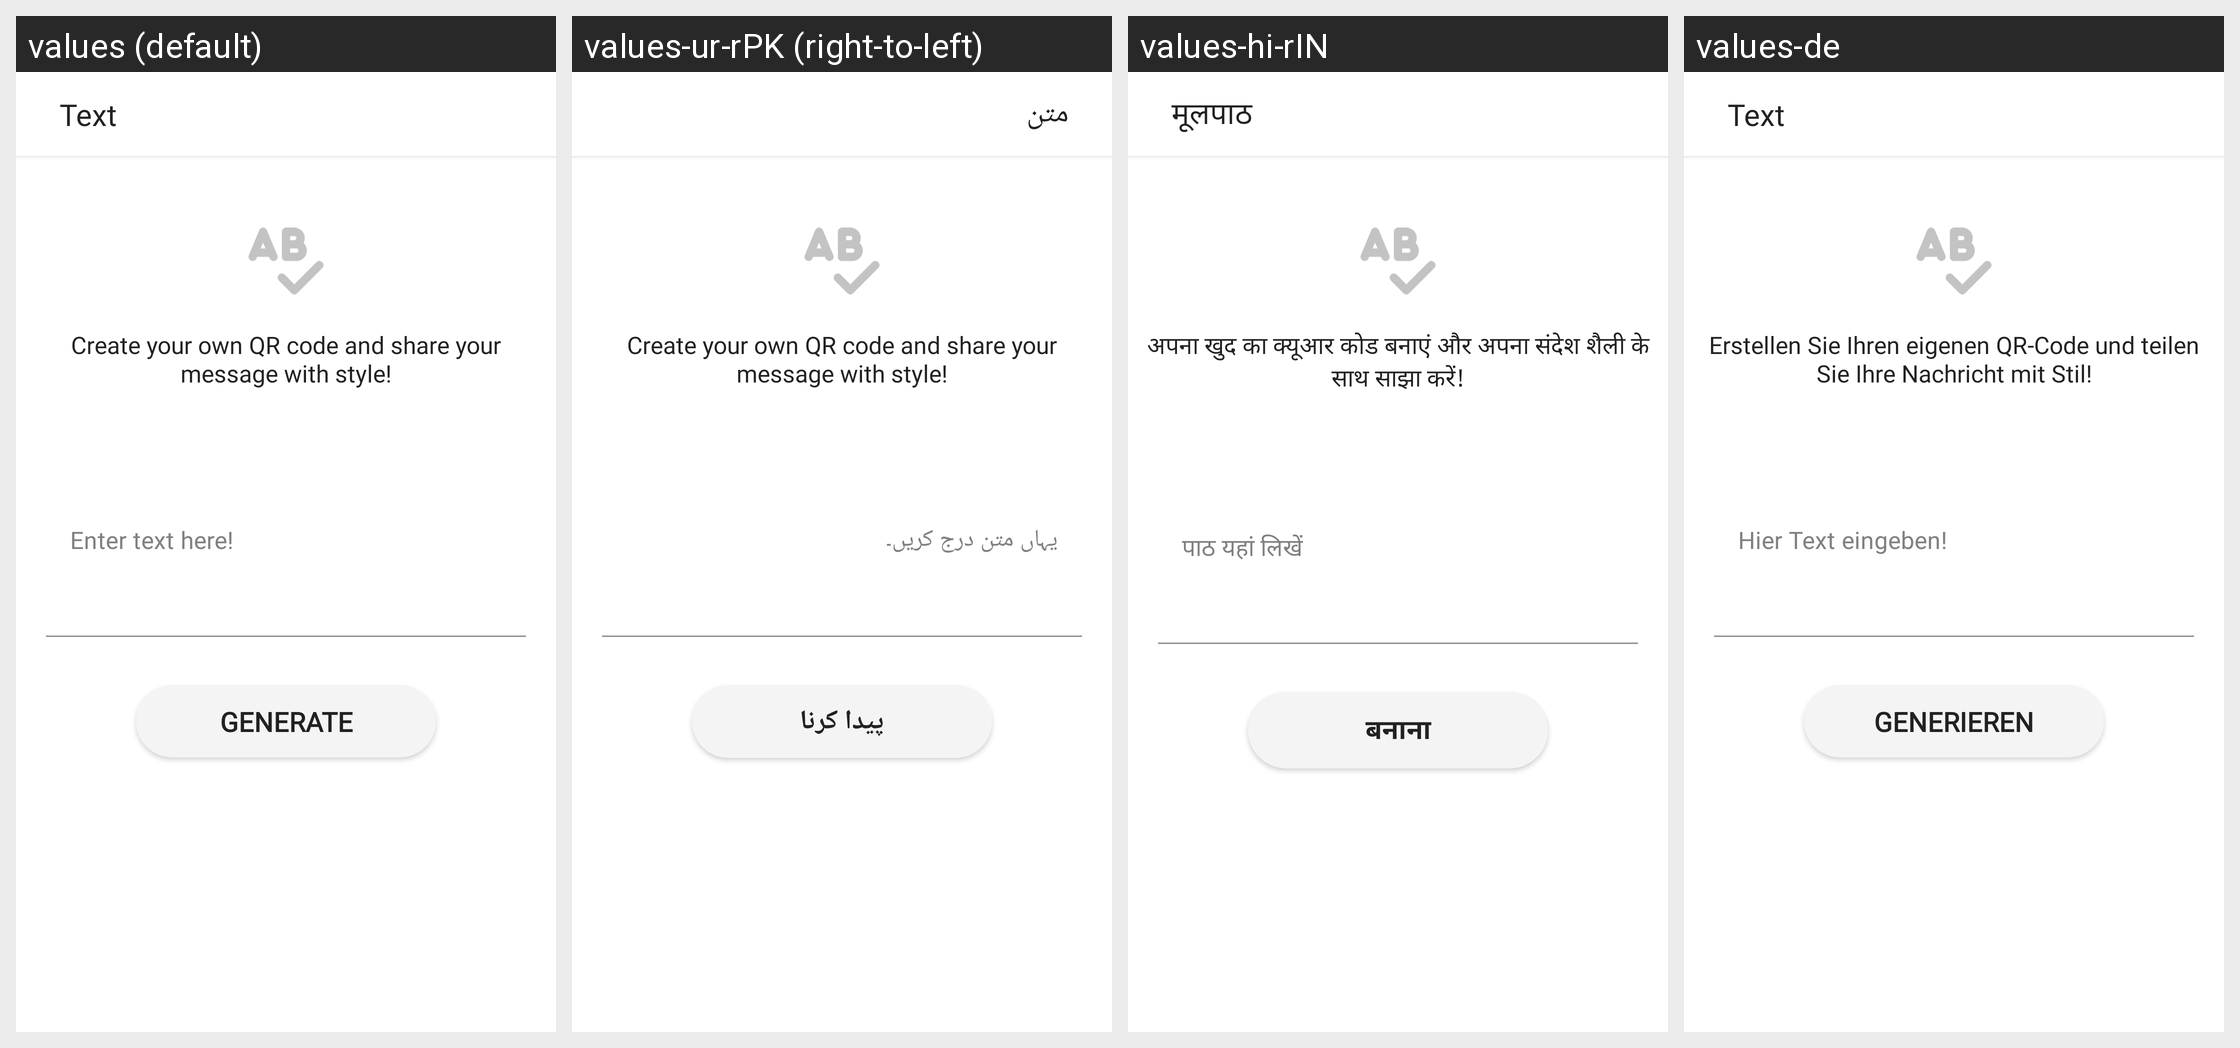

The same Android screen rendered under several of its app's locales, left to right. List the strings drawn on it with the default value and each locale's translation.
Android screen res/layout/activity_text_gen.xml rendered under 4 locales, left to right: values (default), values-ur-rPK (right-to-left), values-hi-rIN, values-de. Device: Nexus 5 (rendered at 1080×1920; each locale shown at half size, 540×960, under a caption strip naming it); theme Theme.QRScanner.
Other locales in the repository, not shown: values-ar-rSA, values-fr, values-it, values-ms-rMY, values-tr-rTR, values-zh-rCN.
Strings drawn on this screen, with the default value and each locale's value (text and hints the layout hard-codes, and strings that could not be matched under every locale, appear in the picture but are not listed):

text
  values: Text
  values-ur-rPK: متن
  values-hi-rIN: मूलपाठ
  values-de: Text

create_your_own_qr_code_and_share_your_message_with_style
  values: Create your own QR code and share your message with style!
  values-ur-rPK: Create your own QR code and share your message with style!  [not translated; the default value is used]
  values-hi-rIN: अपना खुद का क्यूआर कोड बनाएं और अपना संदेश शैली के साथ साझा करें!
  values-de: Erstellen Sie Ihren eigenen QR-Code und teilen Sie Ihre Nachricht mit Stil!

texthint
  values: Enter text here!
  values-ur-rPK: یہاں متن درج کریں۔
  values-hi-rIN: पाठ यहां लिखें
  values-de: Hier Text eingeben!

generate
  values: Generate
  values-ur-rPK: پیدا کرنا
  values-hi-rIN: बनाना
  values-de: Generieren
